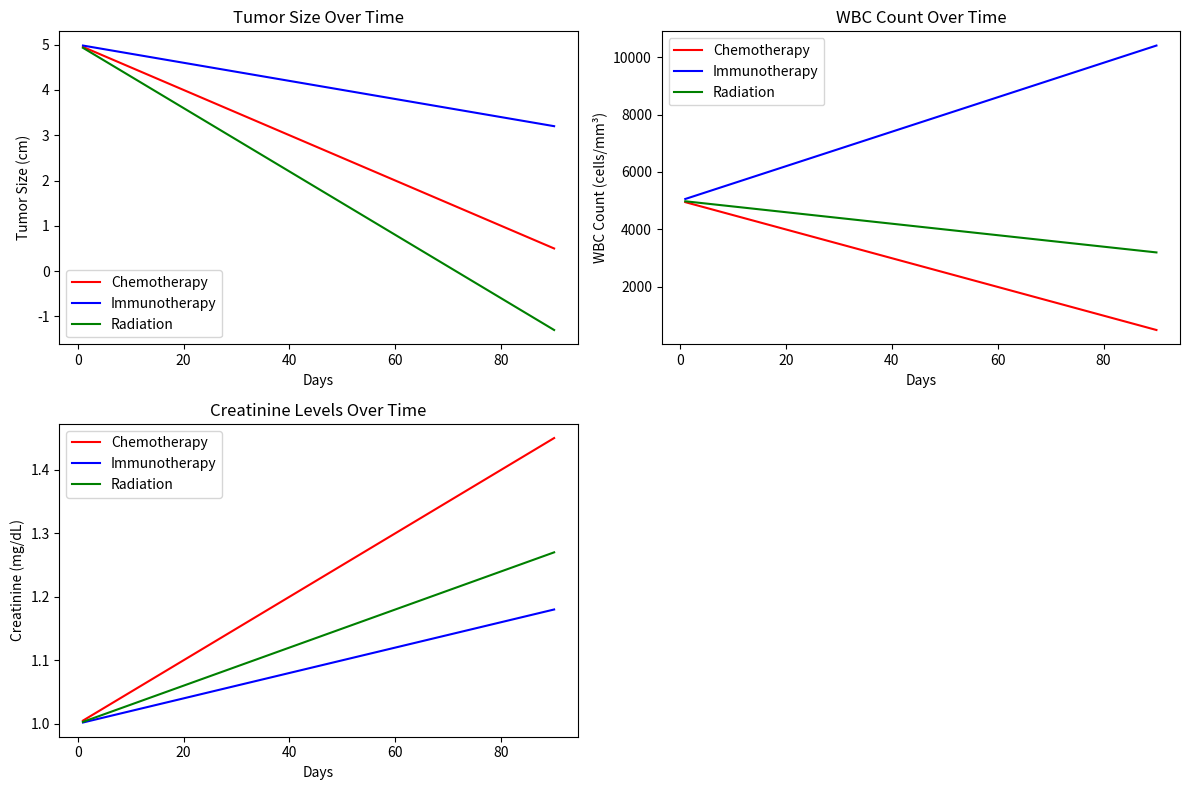

This figure's Python source:
import numpy as np
import pandas as pd
import matplotlib.pyplot as plt

# Define the simulation parameters
days = 90  # Total simulation period in days

# Initial patient parameters
initial_tumor_size = 5.0  # cm
initial_wbc_count = 5000  # cells/mm³
initial_creatinine = 1.0  # mg/dL

# Define the treatment effects over time
def apply_chemotherapy(day):
    # Chemotherapy decreases tumor size, suppresses immune system, impacts kidneys
    tumor_size = initial_tumor_size - (0.05 * day)  # Tumor shrinks 0.05 cm per day
    wbc_count = initial_wbc_count - (50 * day)  # WBC drops by 50 cells/mm³ per day
    creatinine = initial_creatinine + (0.005 * day)  # Creatinine increases by 0.005 mg/dL per day
    return tumor_size, wbc_count, creatinine

def apply_immunotherapy(day):
    # Immunotherapy boosts immune system, gradually decreases tumor size
    tumor_size = initial_tumor_size - (0.02 * day)  # Tumor shrinks slower than chemotherapy
    wbc_count = initial_wbc_count + (60 * day)  # WBC increases by 60 cells/mm³ per day
    creatinine = initial_creatinine + (0.002 * day)  # Minimal creatinine increase
    return tumor_size, wbc_count, creatinine

def apply_radiation(day):
    # Radiation targets tumor directly, affects immune function and kidneys
    tumor_size = initial_tumor_size - (0.07 * day)  # Tumor shrinks faster than immunotherapy
    wbc_count = initial_wbc_count - (20 * day)  # WBC decreases moderately
    creatinine = initial_creatinine + (0.003 * day)  # Creatinine increases mildly
    return tumor_size, wbc_count, creatinine

# Run simulations for each treatment
def simulate_treatment(treatment_type):
    results = {
        "day": [],
        "tumor_size": [],
        "wbc_count": [],
        "creatinine": []
    }
    
    for day in range(1, days + 1):
        if treatment_type == "chemotherapy":
            tumor_size, wbc_count, creatinine = apply_chemotherapy(day)
        elif treatment_type == "immunotherapy":
            tumor_size, wbc_count, creatinine = apply_immunotherapy(day)
        elif treatment_type == "radiation":
            tumor_size, wbc_count, creatinine = apply_radiation(day)
        
        results["day"].append(day)
        results["tumor_size"].append(tumor_size)
        results["wbc_count"].append(wbc_count)
        results["creatinine"].append(creatinine)
    
    return pd.DataFrame(results)

# Simulate each treatment
chemotherapy_results = simulate_treatment("chemotherapy")
immunotherapy_results = simulate_treatment("immunotherapy")
radiation_results = simulate_treatment("radiation")

# Plot the results
plt.figure(figsize=(12, 8))

# Tumor Size
plt.subplot(2, 2, 1)
plt.plot(chemotherapy_results['day'], chemotherapy_results['tumor_size'], label='Chemotherapy', color='r')
plt.plot(immunotherapy_results['day'], immunotherapy_results['tumor_size'], label='Immunotherapy', color='b')
plt.plot(radiation_results['day'], radiation_results['tumor_size'], label='Radiation', color='g')
plt.title('Tumor Size Over Time')
plt.xlabel('Days')
plt.ylabel('Tumor Size (cm)')
plt.legend()

# White Blood Cell Count
plt.subplot(2, 2, 2)
plt.plot(chemotherapy_results['day'], chemotherapy_results['wbc_count'], label='Chemotherapy', color='r')
plt.plot(immunotherapy_results['day'], immunotherapy_results['wbc_count'], label='Immunotherapy', color='b')
plt.plot(radiation_results['day'], radiation_results['wbc_count'], label='Radiation', color='g')
plt.title('WBC Count Over Time')
plt.xlabel('Days')
plt.ylabel('WBC Count (cells/mm³)')
plt.legend()

# Creatinine
plt.subplot(2, 2, 3)
plt.plot(chemotherapy_results['day'], chemotherapy_results['creatinine'], label='Chemotherapy', color='r')
plt.plot(immunotherapy_results['day'], immunotherapy_results['creatinine'], label='Immunotherapy', color='b')
plt.plot(radiation_results['day'], radiation_results['creatinine'], label='Radiation', color='g')
plt.title('Creatinine Levels Over Time')
plt.xlabel('Days')
plt.ylabel('Creatinine (mg/dL)')
plt.legend()

plt.tight_layout()
plt.show()

# Output the final results after 90 days
final_results = {
    "Treatment": ["Chemotherapy", "Immunotherapy", "Radiation"],
    "Final Tumor Size (cm)": [
        chemotherapy_results["tumor_size"].iloc[-1],
        immunotherapy_results["tumor_size"].iloc[-1],
        radiation_results["tumor_size"].iloc[-1]
    ],
    "Final WBC Count (cells/mm³)": [
        chemotherapy_results["wbc_count"].iloc[-1],
        immunotherapy_results["wbc_count"].iloc[-1],
        radiation_results["wbc_count"].iloc[-1]
    ],
    "Final Creatinine (mg/dL)": [
        chemotherapy_results["creatinine"].iloc[-1],
        immunotherapy_results["creatinine"].iloc[-1],
        radiation_results["creatinine"].iloc[-1]
    ]
}

final_df = pd.DataFrame(final_results)
print(final_df)
